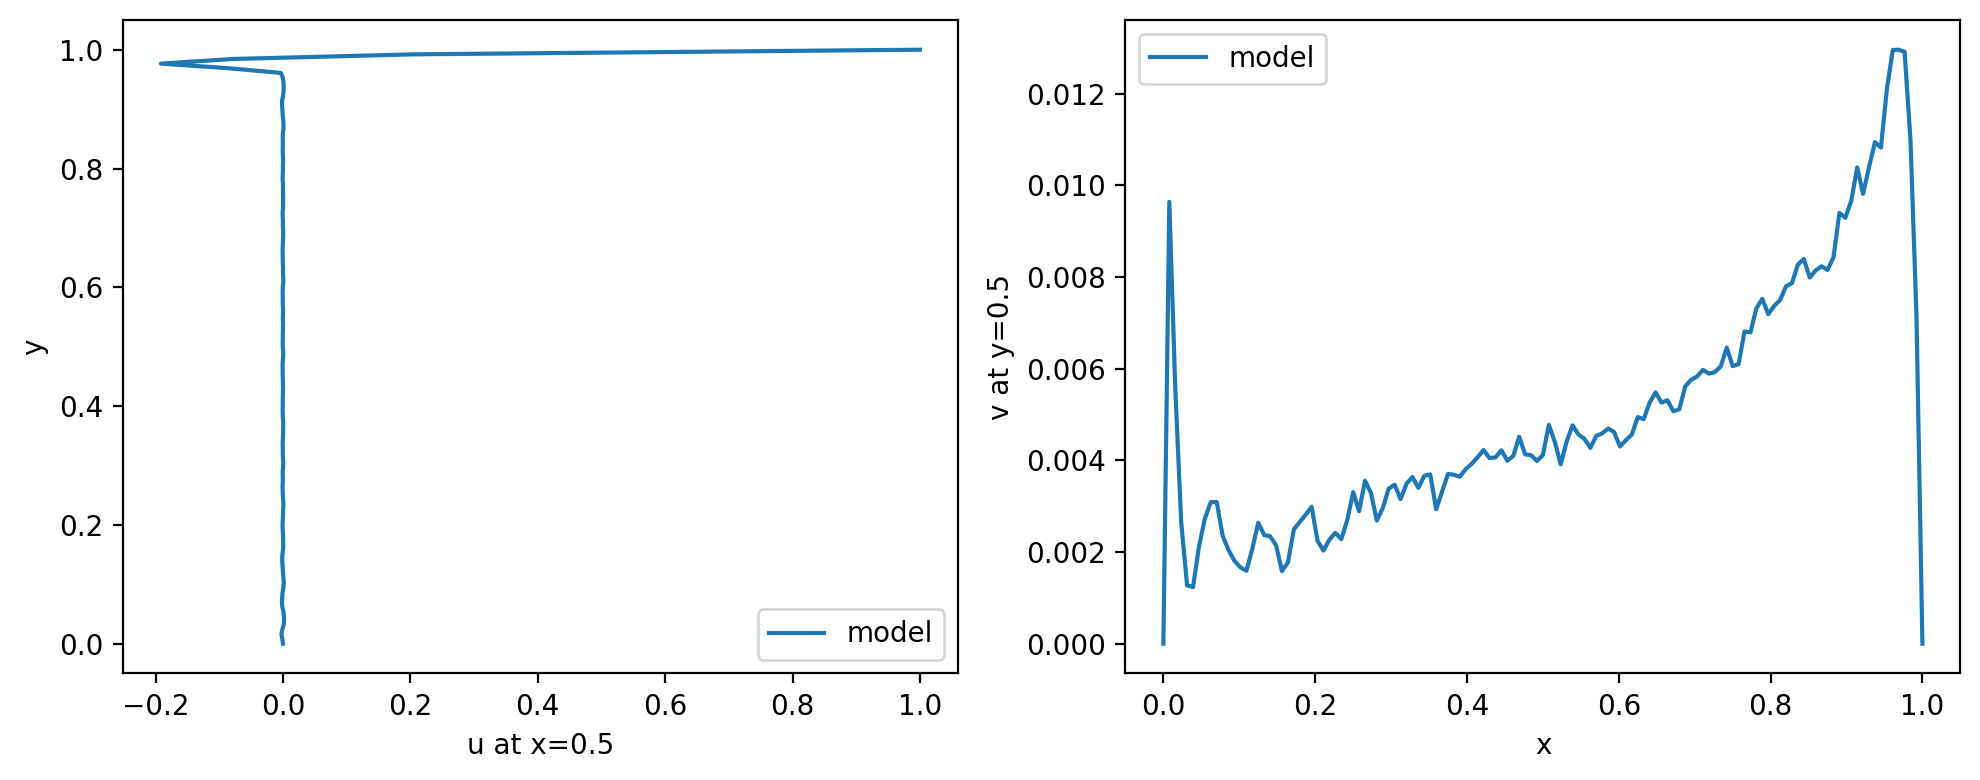

Data behind this chart, as committed beside it:
y, u_at_x_mid, x, v_at_y_mid
0.000000000000000000e+00, 0.000000000000000000e+00, 0.000000000000000000e+00, 0.000000000000000000e+00
7.812500000000000000e-03, -8.354187011718750000e-04, 7.812500000000000000e-03, 9.642601013183593750e-03
1.562500000000000000e-02, -2.315521240234375000e-03, 1.562500000000000000e-02, 5.596160888671875000e-03
2.343750000000000000e-02, -1.241683959960937500e-03, 2.343750000000000000e-02, 2.655982971191406250e-03
3.125000000000000000e-02, 1.108169555664062500e-03, 3.125000000000000000e-02, 1.274108886718750000e-03
3.906250000000000000e-02, 1.767158508300781250e-03, 3.906250000000000000e-02, 1.235961914062500000e-03
4.687500000000000000e-02, 1.512527465820312500e-03, 4.687500000000000000e-02, 2.118110656738281250e-03
5.468750000000000000e-02, 6.713867187500000000e-04, 5.468750000000000000e-02, 2.736091613769531250e-03
6.250000000000000000e-02, -1.066207885742187500e-03, 6.250000000000000000e-02, 3.092765808105468750e-03
7.031250000000000000e-02, -1.580238342285156250e-03, 7.031250000000000000e-02, 3.088951110839843750e-03
7.812500000000000000e-02, -1.165390014648437500e-03, 7.812500000000000000e-02, 2.353668212890625000e-03
8.593750000000000000e-02, -5.578994750976562500e-04, 8.593750000000000000e-02, 2.038955688476562500e-03
9.375000000000000000e-02, 6.017684936523437500e-04, 9.375000000000000000e-02, 1.806259155273437500e-03
1.015625000000000000e-01, 1.402854919433593750e-03, 1.015625000000000000e-01, 1.665115356445312500e-03
1.093750000000000000e-01, 9.145736694335937500e-04, 1.093750000000000000e-01, 1.592636108398437500e-03
1.171875000000000000e-01, 2.460479736328125000e-04, 1.171875000000000000e-01, 2.073287963867187500e-03
1.250000000000000000e-01, -7.820129394531250000e-05, 1.250000000000000000e-01, 2.638816833496093750e-03
1.328125000000000000e-01, -6.198883056640625000e-04, 1.328125000000000000e-01, 2.371788024902343750e-03
1.406250000000000000e-01, -1.258850097656250000e-03, 1.406250000000000000e-01, 2.345085144042968750e-03
1.484375000000000000e-01, -9.727478027343750000e-04, 1.484375000000000000e-01, 2.150535583496093750e-03
1.562500000000000000e-01, -1.239776611328125000e-05, 1.562500000000000000e-01, 1.584053039550781250e-03
1.640625000000000000e-01, 4.596710205078125000e-04, 1.640625000000000000e-01, 1.773834228515625000e-03
1.718750000000000000e-01, 4.014968872070312500e-04, 1.718750000000000000e-01, 2.492904663085937500e-03
1.796875000000000000e-01, 3.242492675781250000e-04, 1.796875000000000000e-01, 2.658843994140625000e-03
1.875000000000000000e-01, -1.020431518554687500e-04, 1.875000000000000000e-01, 2.816200256347656250e-03
1.953125000000000000e-01, -5.073547363281250000e-04, 1.953125000000000000e-01, 2.988815307617187500e-03
2.031250000000000000e-01, -5.025863647460937500e-04, 2.031250000000000000e-01, 2.243995666503906250e-03
2.109375000000000000e-01, -8.773803710937500000e-05, 2.109375000000000000e-01, 2.034187316894531250e-03
2.187500000000000000e-01, 2.136230468750000000e-04, 2.187500000000000000e-01, 2.272605895996093750e-03
2.265625000000000000e-01, 2.632141113281250000e-04, 2.265625000000000000e-01, 2.419471740722656250e-03
2.343750000000000000e-01, 7.114410400390625000e-04, 2.343750000000000000e-01, 2.282142639160156250e-03
2.421875000000000000e-01, 3.995895385742187500e-04, 2.421875000000000000e-01, 2.693176269531250000e-03
2.500000000000000000e-01, -2.031326293945312500e-04, 2.500000000000000000e-01, 3.309249877929687500e-03
2.578125000000000000e-01, -4.281997680664062500e-04, 2.578125000000000000e-01, 2.891540527343750000e-03
2.656250000000000000e-01, -6.132125854492187500e-04, 2.656250000000000000e-01, 3.555297851562500000e-03
2.734375000000000000e-01, -1.430511474609375000e-04, 2.734375000000000000e-01, 3.292083740234375000e-03
2.812500000000000000e-01, -1.955032348632812500e-04, 2.812500000000000000e-01, 2.688407897949218750e-03
2.890625000000000000e-01, -4.196166992187500000e-04, 2.890625000000000000e-01, 2.962112426757812500e-03
2.968750000000000000e-01, 1.840591430664062500e-04, 2.968750000000000000e-01, 3.385543823242187500e-03
3.046875000000000000e-01, 4.835128784179687500e-04, 3.046875000000000000e-01, 3.468513488769531250e-03
3.125000000000000000e-01, 3.051757812500000000e-05, 3.125000000000000000e-01, 3.156661987304687500e-03
3.203125000000000000e-01, -2.393722534179687500e-04, 3.203125000000000000e-01, 3.492355346679687500e-03
3.281250000000000000e-01, -1.745223999023437500e-04, 3.281250000000000000e-01, 3.638267517089843750e-03
3.359375000000000000e-01, -3.709793090820312500e-04, 3.359375000000000000e-01, 3.401756286621093750e-03
3.437500000000000000e-01, -1.754760742187500000e-04, 3.437500000000000000e-01, 3.664016723632812500e-03
3.515625000000000000e-01, 2.202987670898437500e-04, 3.515625000000000000e-01, 3.695487976074218750e-03
3.593750000000000000e-01, 3.652572631835937500e-04, 3.593750000000000000e-01, 2.934455871582031250e-03
3.671875000000000000e-01, 4.634857177734375000e-04, 3.671875000000000000e-01, 3.317832946777343750e-03
3.750000000000000000e-01, 3.051757812500000000e-04, 3.750000000000000000e-01, 3.705024719238281250e-03
3.828125000000000000e-01, -2.126693725585937500e-04, 3.828125000000000000e-01, 3.687858581542968750e-03
3.906250000000000000e-01, -3.747940063476562500e-04, 3.906250000000000000e-01, 3.644943237304687500e-03
3.984375000000000000e-01, -3.385543823242187500e-04, 3.984375000000000000e-01, 3.813743591308593750e-03
4.062500000000000000e-01, -2.460479736328125000e-04, 4.062500000000000000e-01, 3.925323486328125000e-03
4.140625000000000000e-01, -2.155303955078125000e-04, 4.140625000000000000e-01, 4.072189331054687500e-03
4.218750000000000000e-01, -1.621246337890625000e-05, 4.218750000000000000e-01, 4.227638244628906250e-03
4.296875000000000000e-01, 1.363754272460937500e-04, 4.296875000000000000e-01, 4.050254821777343750e-03
4.375000000000000000e-01, 2.002716064453125000e-05, 4.375000000000000000e-01, 4.067420959472656250e-03
4.453125000000000000e-01, -2.050399780273437500e-04, 4.453125000000000000e-01, 4.220962524414062500e-03
4.531250000000000000e-01, -3.881454467773437500e-04, 4.531250000000000000e-01, 3.993988037109375000e-03
4.609375000000000000e-01, -3.738403320312500000e-04, 4.609375000000000000e-01, 4.096984863281250000e-03
... 69 more rows
